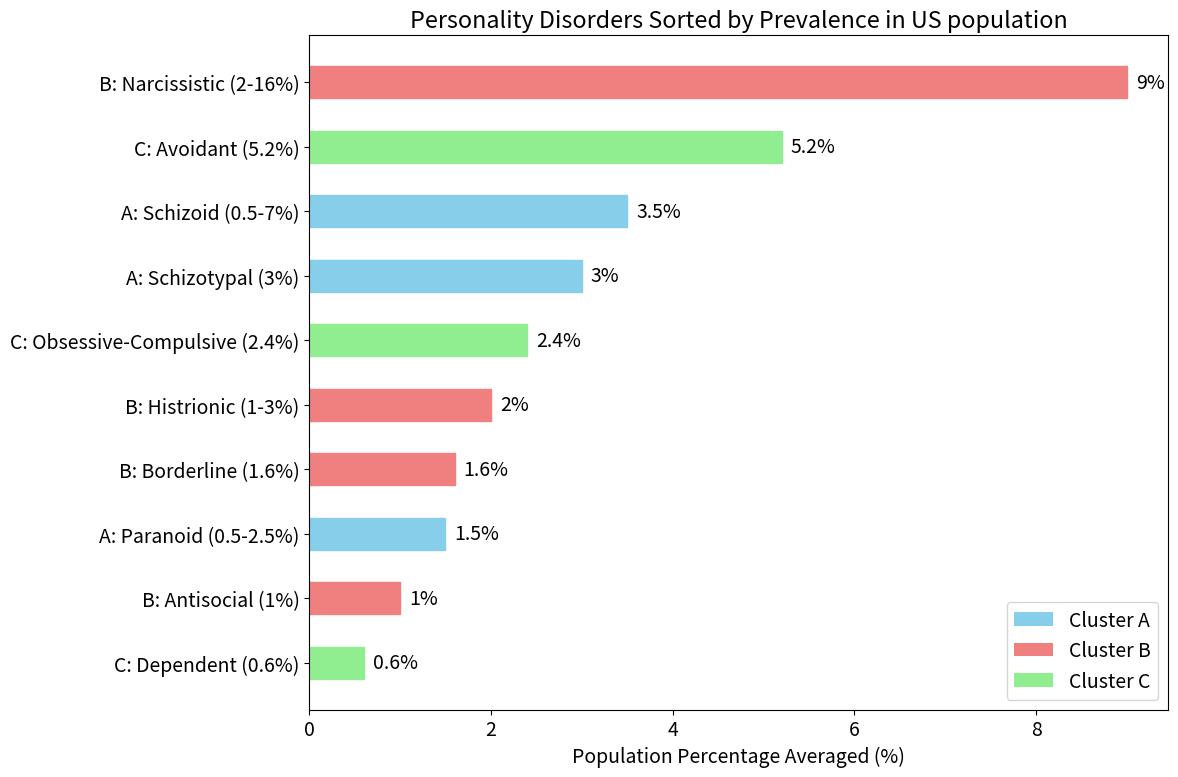

Source code (Python):
import matplotlib.pyplot as plt
import numpy as np

# Data
disorders_by_cluster = [
    ['Paranoid (0.5-2.5%)', 'Schizoid (0.5-7%)', 'Schizotypal (3%)'],
    ['Antisocial (1%)', 'Borderline (1.6%)', 'Histrionic (1-3%)', 'Narcissistic (2-16%)'],
    ['Avoidant (5.2%)', 'Dependent (0.6%)', 'Obsessive-Compulsive (2.4%)']
]
percentages_by_cluster = [
    [1.5, 3.5, 3],  # Average percentages for Cluster A
    [1, 1.6, 2, 9],  # Average percentages for Cluster B
    [5.2, 0.6, 2.4]   # Percentages for Cluster C
]
cluster_labels = ['A', 'B', 'C']

# Flatten disorders and percentages
all_disorders = []
all_percentages = []
for i, disorders in enumerate(disorders_by_cluster):
    for j, disorder in enumerate(disorders):
        all_disorders.append(f"{cluster_labels[i]}: {disorder}")
        all_percentages.append(percentages_by_cluster[i][j])

# Sort both lists based on percentages (descending)
sorted_indices = np.argsort(all_percentages)[::-1]
sorted_disorders = [all_disorders[i] for i in sorted_indices]
sorted_percentages = [all_percentages[i] for i in sorted_indices]

# Increase font sizes
plt.rcParams.update({'font.size': 14})  # Set base font size
title_size = 18
axis_label_size = 16
tick_label_size = 14
legend_size = 12

# Plotting
fig, ax = plt.subplots(figsize=(12, 8))

# Create horizontal bars with reduced height
bars = ax.barh(range(len(sorted_disorders)), sorted_percentages, height=0.5)  # Smaller bar height

# Add percentage labels with larger font
for i, v in enumerate(sorted_percentages):
    ax.text(v + 0.1, i, f"{v}%", va='center', fontsize=tick_label_size)
# Add color coding by cluster
for i, bar in enumerate(bars):
    cluster = sorted_disorders[i][0]  # First character is the cluster label
    if cluster == 'A':
        bar.set_color('skyblue')
    elif cluster == 'B':
        bar.set_color('lightcoral')
    else:  # Cluster C
        bar.set_color('lightgreen')

# Labeling
ax.set_yticks(range(len(sorted_disorders)))
ax.set_yticklabels(sorted_disorders)
ax.set_xlabel('Population Percentage Averaged (%)')
ax.set_title('Personality Disorders Sorted by Prevalence in US population')
ax.invert_yaxis()  # Highest values at the top

# Add a legend for clusters
from matplotlib.patches import Patch
legend_elements = [
    Patch(facecolor='skyblue', label='Cluster A'),
    Patch(facecolor='lightcoral', label='Cluster B'),
    Patch(facecolor='lightgreen', label='Cluster C')
]
ax.legend(handles=legend_elements, loc='lower right')

plt.tight_layout()
plt.show()
